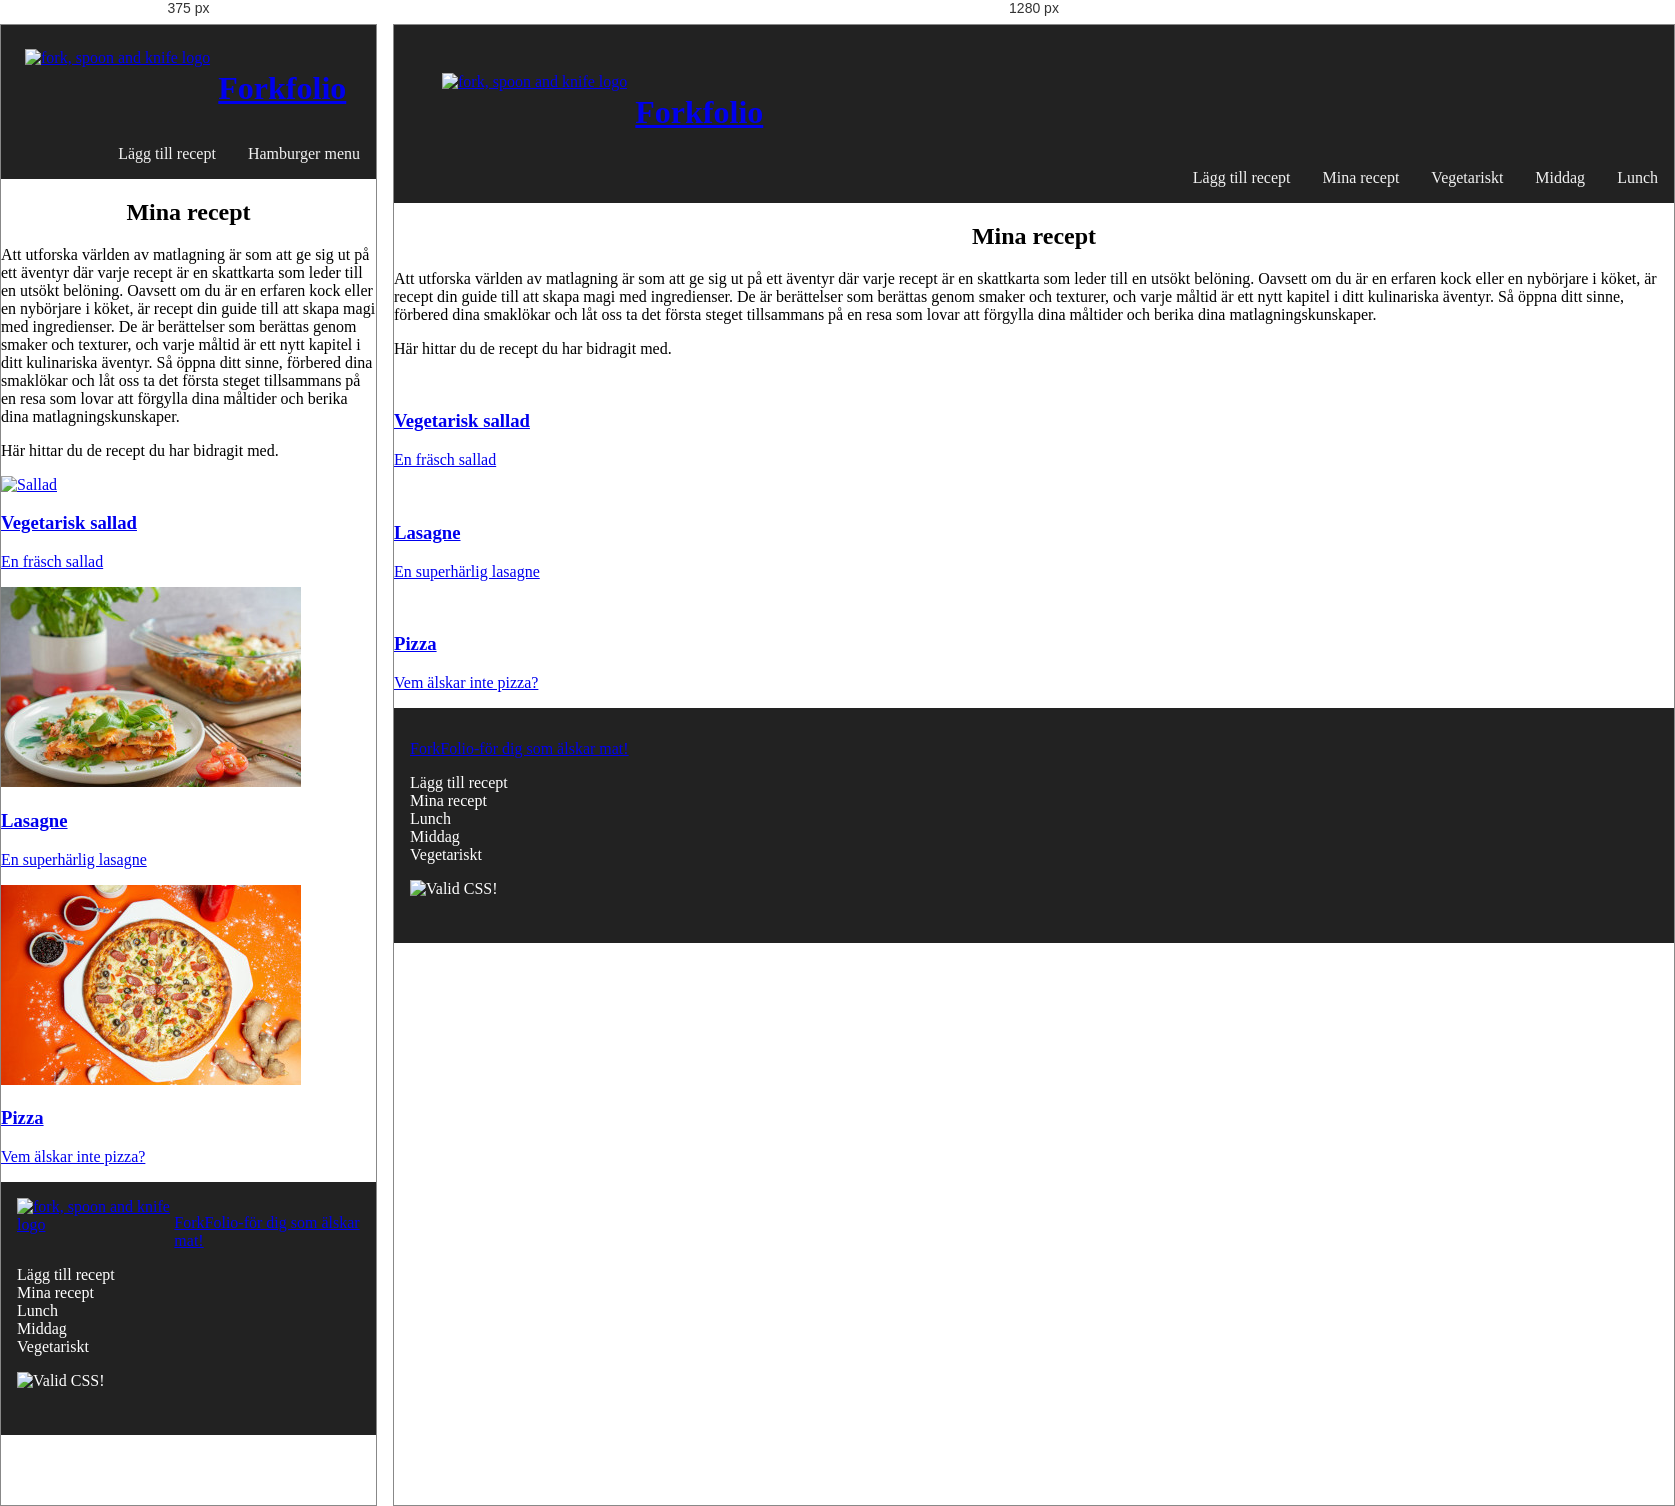
Rendered at 375 px and 1280 px, left to right.

<!-- file: my_recipies.html -->
<!DOCTYPE html>
<html lang="sv">
<head>
    <meta charset="UTF-8">
    <meta name="viewport" content="width=device-width, initial-scale=1.0">
    <title>My recipies</title>
    <meta name="description" content="Prototyp av receptsida">
    <link rel="stylesheet" href="https://cdnjs.cloudflare.com/ajax/libs/font-awesome/4.7.0/css/font-awesome.min.css">
    <link href="https://fonts.googleapis.com/css2?family=Roboto:wght@400;700&display=swap" rel="stylesheet">
    <link rel="stylesheet" href="styles.css">
</head>
<body>
<div class="wrapper">
    <!-- Section: Header -->
    <header class="header">
        <a href="index.html" class="logo">
            <picture>
                <img src="images/logo/logo_64x64.png" alt="fork, spoon and knife logo">
            </picture>
            <h1 class="title">Forkfolio</h1>
        </a>
    </header>
    <!-- Section: Navigation Bar -->
    <nav>
        <div class="topBar" id="topBar">
            <a href="javascript:void(0);" class="icon" onclick="toggleNavState()">
                <span class="visually-hidden">Hamburger menu</span>
                <i class="fa fa-bars"></i>
            </a>
            <a href="categories.html?category=lunch"><span>Lunch </span></a>
            <a href="categories.html?category=middag"><span>Middag </span></a>
            <a href="categories.html?category=vegetariskt"><span>Vegetariskt </span></a>
            <a href="my_recipies.html"><span>Mina recept</span></a>
            <a href="add_recipe.html"><span>Lägg till recept</span></a>
        </div>
    </nav>
    <!-- Section: My recipies section -->
    <div class="articleContainer">
        <main>
            <h2 class="sectionTitle">Mina recept</h2>
            <div class="textContent">
                <div class="textIntro">
                    Att utforska världen av matlagning är som att ge sig ut på ett äventyr där varje recept är en
                    skattkarta som leder till en utsökt belöning. Oavsett om du är en erfaren kock eller en nybörjare
                    i köket, är recept din guide till att skapa magi med ingredienser.
                    De är berättelser som berättas genom smaker och texturer, och varje måltid är ett nytt kapitel
                    i ditt kulinariska äventyr. Så öppna ditt sinne, förbered dina smaklökar och låt oss ta det
                    första steget tillsammans på en resa som lovar att förgylla dina måltider och berika dina matlagningskunskaper.
                </div>
                <p>Här hittar du de recept du har bidragit med.</p>
            </div>
            <!-- Section: My recipies cards section -->
            <div class="sectionContainer">
                <a href="recipe.html?recipe=sallad" class="recipeCard">
                    <article>
                        <picture>
                            <source media="(min-width: 1201px)" srcset="images/sallad/sallad_480.jpg">
                            <source media="(min-width: 769px)" srcset="images/sallad/sallad_960.jpg">
                            <img src="images/sallad/sallad_300.jpg" alt="Sallad">
                        </picture>
                        <h3>Vegetarisk sallad</h3>
                        <div class="cardFooter">
                            <p>En fräsch sallad </p>
                            <div class="iconContainer">
                                <i class="fa fa-leaf greenChoice fa-lg" aria-hidden="true"></i>
                                <i onclick="toggleFavourite(event, this)" class="fa fa-heart-o fa-lg" aria-hidden="true"></i>
                            </div>
                        </div>
                    </article>
                </a>
                <a href="recipe.html?recipe=lasagne" class="recipeCard">
                    <article>
                        <picture>
                            <source media="(min-width: 1201px)" srcset="images/lasagne/lasagne_480.jpg">
                            <source media="(min-width: 769px)" srcset="images/lasagne/lasagne_960.jpg">
                            <img src="images/lasagne/lasagne_300.jpg" alt="Lasagne on a plate">
                        </picture>
                        <h3>Lasagne</h3>
                        <div class="cardFooter">
                            <p>En superhärlig lasagne </p>
                            <div class="iconContainer">
                                <i onclick="toggleFavourite(event, this)" class="fa fa-heart-o fa-lg" aria-hidden="true"></i>
                            </div>
                        </div>
                    </article>
                </a>
                <a href="recipe.html?recipe=pizza" class="recipeCard">
                    <article>
                        <picture>
                            <source media="(min-width: 1201px)" srcset="images/pizza/pizza_480.jpg">
                            <source media="(min-width: 769px)" srcset="images/pizza/pizza_960.jpg">
                            <img src="images/pizza/pizza_300.jpg" alt="Pizza">
                        </picture>
                        <h3 class="cardTitle">Pizza</h3>
                        <div class="cardFooter">
                            <p>Vem älskar inte pizza?</p>
                            <div class="iconContainer">
                                <i onclick="toggleFavourite(event, this)" class="fa fa-heart-o fa-lg" aria-hidden="true"></i>
                            </div>
                        </div>
                    </article>
                </a>
            </div>
        </main>
    </div>
</div>
<!-- Section Footer  -->
<footer class="footer">
    <a href="index.html" class="footerLogo">
        <picture>
            <source media="(min-width: 1201px)" srcset="images/logo/logo_64x64.png" >
            <img src="images/logo/logo_32x32.png" alt=" fork, spoon and knife logo">
        </picture>
        <p>ForkFolio-för dig som älskar mat!</p>
    </a>
    <div class="footerLinks">
        <a href="add_recipe.html">Lägg till recept</a>
        <a href="my_recipies.html"><span>Mina recept</span></a>
    </div>
    <div class="footerLinks">
        <a href="categories.html?category=lunch"><span>Lunch </span></a>
        <a href="categories.html?category=middag"><span>Middag </span></a>
        <a href="categories.html?category=vegetariskt"><span>Vegetariskt </span></a>
    </div>
    <div class="footerLinks">
        <p>
            <a href="http://jigsaw.w3.org/css-validator/validator?lang=en&profile=css3svg&uri=https%3A%2F%2Fkattisa.github.io%2Fforkfolio%2Findex.html&usermedium=all&vextwarning=&warning=1">
                <img style="border:0;width:88px;height:31px"
                     src="http://jigsaw.w3.org/css-validator/images/vcss-blue"
                     alt="Valid CSS!" >
            </a>
        </p>
    </div>
</footer>
<script>
    // Top bar navigation function for displaying the menu
    function toggleNavState() {
        let topBar = document.getElementById("topBar");
        if (topBar.className === "topBar") {
            topBar.className += " mobile";
        } else {
            topBar.className = "topBar";
        }
    }
    // Toggle favourite icon function for changing heart icon when clicked
    function toggleFavourite(event, element) {
        event.preventDefault();
        event.stopPropagation();
        element.classList.toggle('fa-heart-o');
        element.classList.toggle('fa-heart');
    }
</script>
</body>
</html>

/* @media block from styles.css */
@media screen and (min-width: 600px) {
    .topBar a:not(:last-child) {display: block;}
    .topBar a.icon {
        display: none;
    }

    .logo {
        display: flex;
        margin: 3rem 0 0 3rem;
    }
}